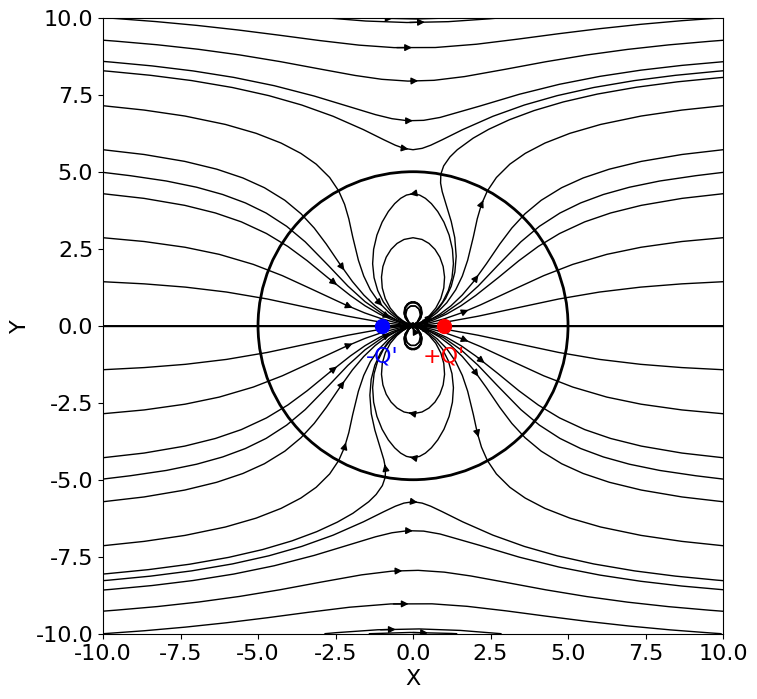

Generate this figure with matplotlib:
import numpy as np
import matplotlib.pyplot as plt

# 设置全局默认字体
plt.rcParams['font.family'] = 'serif'
plt.rcParams['font.serif'] = 'Times New Roman + SimSun'
plt.rcParams['font.size'] = 16

# 定义参数
E = 1  # 点电荷的电荷量
d = 25  # 点电荷到球体表面的距离
a = 5.0  # 球体的半径
b = a**2/d

# 创建网格
x = np.linspace(-10, 10, 1000)
y = np.linspace(-10, 10, 1000)
X, Y = np.meshgrid(x, y)

# 计算每个点的电场
# Q_image = -Q * a / d  # 镜像电荷
# R = np.sqrt((X - d)**2 + Y**2)  # 点电荷到各点的距离
# R_prime = np.sqrt((X - a**2/d)**2 + Y**2)  # 镜像电荷到各点的距离
r = np.sqrt(X**2 + Y**2)  # 球心到各点的距离

# 计算电势
phi =E*(-r+a**3/r**2)*(x/r)
phi[np.isnan(phi)] = 0
# 计算电场（电势的梯度）
Ex = np.gradient(-phi, axis=1)
Ey = np.gradient(-phi, axis=0)

# 绘制电场线
plt.figure(figsize=(8, 8))
plt.streamplot(X, Y, Ex, Ey, linewidth=1,density=0.5,color='black',broken_streamlines=False,zorder=0)

# 绘制导体球
circle = plt.Circle((0, 0), a, color='black',linewidth=2, fill=False,zorder=1)
plt.gca().add_patch(circle)


# 绘制点电荷
plt.scatter(a**2/d, 0, color='red',s=100,zorder=5)
plt.text(a**2/d, -1, '+Q\'', color='red', ha='center', va='center',zorder=5)  # 调整 y 位置
plt.scatter(-a**2/d, 0, color='blue',s=100,zorder=5)
plt.text(-a**2/d, -1, "-Q\'", color='blue', ha='center', va='center',zorder=5)


# 设置坐标轴范围和标签
# plt.legend()
plt.xlim(-10, 10)
plt.ylim(-10, 10)
plt.xlabel('X')
plt.ylabel('Y')
# plt.title('带电导体球与点电荷的电场线')
plt.grid(False)
plt.show()
